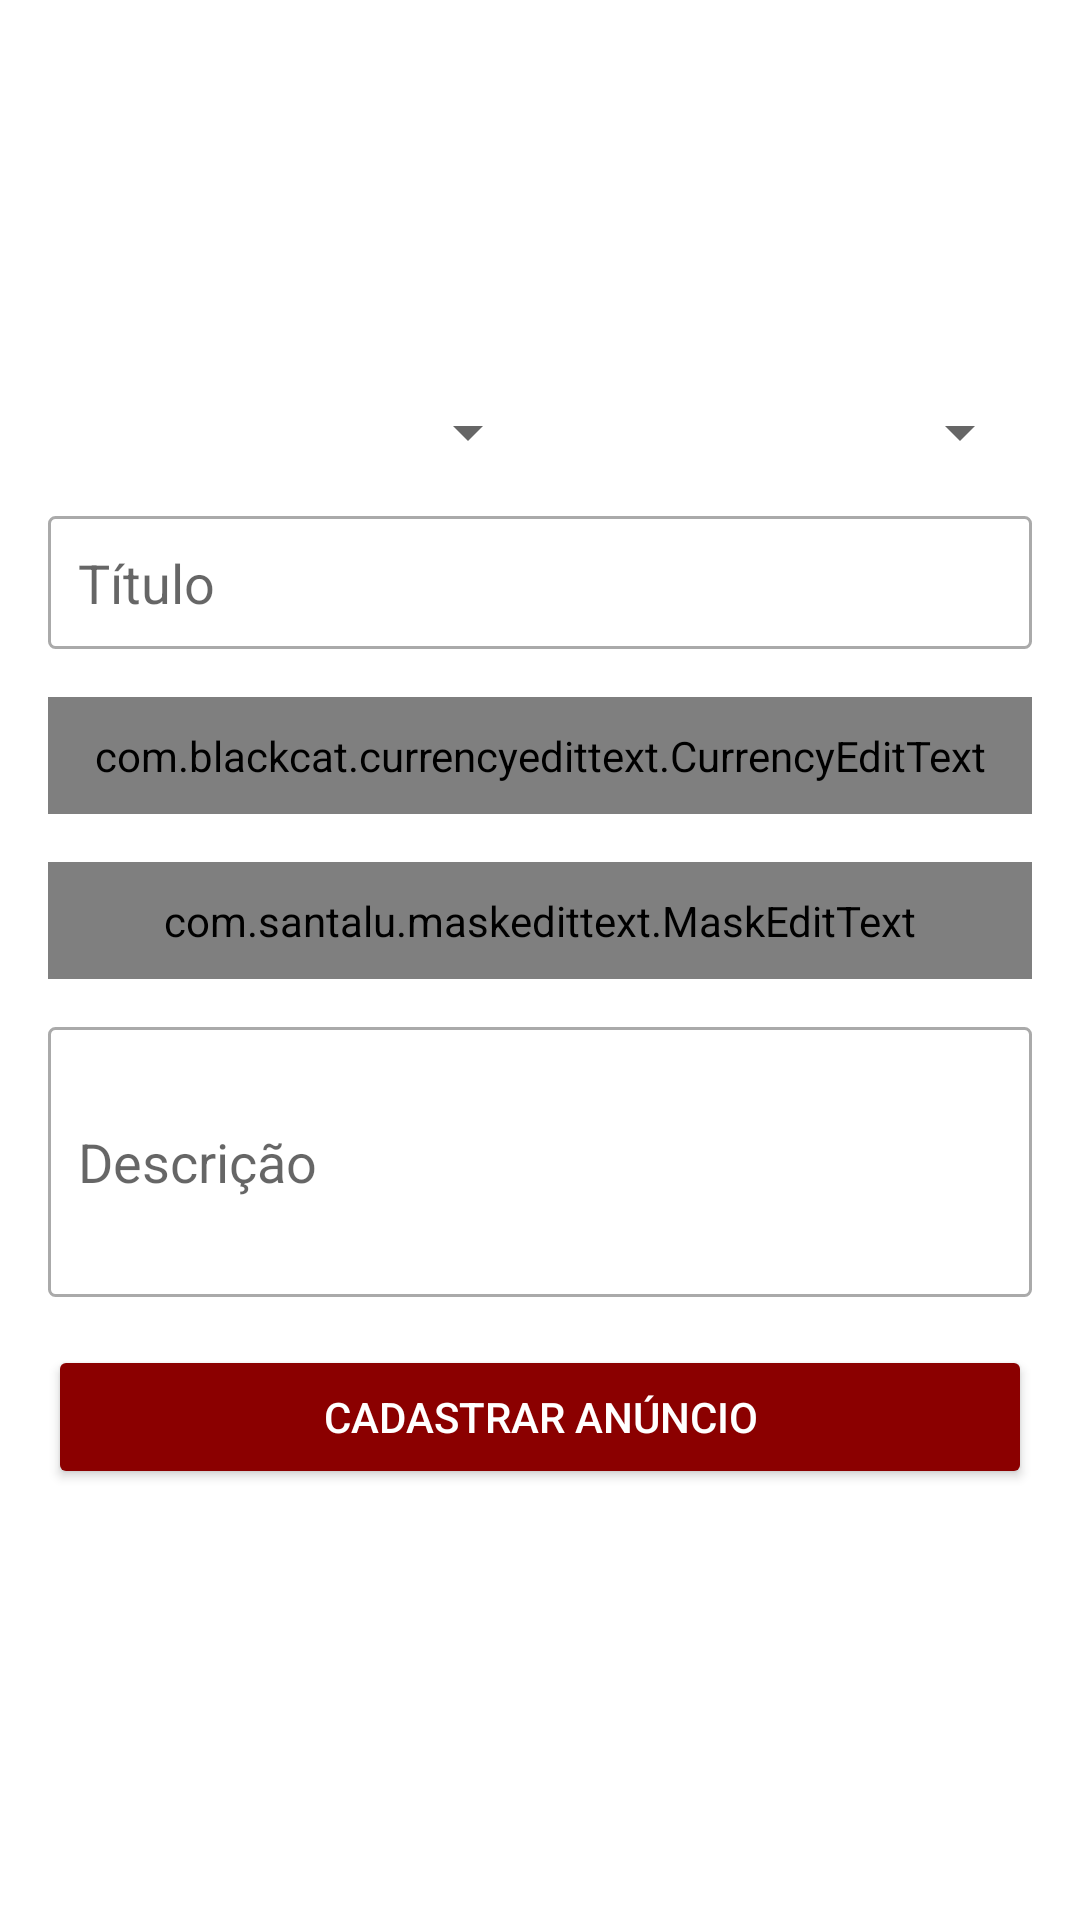

Produce the Android XML layout that renders to this screen, including the resource entries it uses.
<!-- AndroidManifest.xml: application theme AppTheme -->
<!-- res/layout/activity_cadastrar_anuncio.xml -->
<?xml version="1.0" encoding="utf-8"?>

<LinearLayout xmlns:android="http://schemas.android.com/apk/res/android"
    xmlns:app="http://schemas.android.com/apk/res-auto"
    xmlns:tools="http://schemas.android.com/tools"
    android:layout_width="match_parent"
    android:layout_height="match_parent"
    android:orientation="vertical"
    android:padding="16dp"
    tools:context=".activity.CadastrarAnuncioActivity">

    <LinearLayout
        android:layout_width="match_parent"
        android:layout_height="100dp"
        android:layout_marginBottom="16dp"
        android:orientation="horizontal">

        <ImageView
            android:id="@+id/imageCadastro1"
            android:layout_width="0dp"
            android:layout_height="wrap_content"
            android:layout_weight="1"
            app:srcCompat="@drawable/padrao" />

        <ImageView
            android:id="@+id/imageCadastro2"
            android:layout_width="0dp"
            android:layout_height="wrap_content"
            android:layout_weight="1"
            app:srcCompat="@drawable/padrao" />

        <ImageView
            android:id="@+id/imageCadastro3"
            android:layout_width="0dp"
            android:layout_height="wrap_content"
            android:layout_weight="1"
            app:srcCompat="@drawable/padrao" />
    </LinearLayout>

    <LinearLayout
        android:layout_width="match_parent"
        android:layout_height="wrap_content"
        android:orientation="horizontal">

    </LinearLayout>

    <LinearLayout
        android:layout_width="match_parent"
        android:layout_height="wrap_content"
        android:orientation="horizontal">

        <Spinner
            android:id="@+id/spinnerEstado"
            android:layout_width="wrap_content"
            android:layout_height="wrap_content"
            android:layout_weight="1" />

        <Spinner
            android:id="@+id/spinnerCategoria"
            android:layout_width="wrap_content"
            android:layout_height="wrap_content"
            android:layout_weight="1" />
    </LinearLayout>

    <EditText
        android:id="@+id/editTitulo"
        android:layout_width="match_parent"
        android:layout_height="wrap_content"
        android:layout_marginTop="16dp"
        android:layout_marginBottom="16dp"
        android:background="@drawable/bg_edit_text"
        android:ems="10"
        android:hint="Título"
        android:inputType="textPersonName"
        android:padding="10dp" />


    <com.blackcat.currencyedittext.CurrencyEditText
        android:id="@+id/editValor"
        android:layout_width="match_parent"
        android:layout_height="wrap_content"
        android:layout_marginBottom="16dp"
        android:background="@drawable/bg_edit_text"
        android:ems="10"
        android:hint="Valor"
        android:inputType="textPersonName"
        android:padding="10dp" />

    <com.santalu.maskedittext.MaskEditText
        android:id="@+id/editTelefone"
        android:layout_width="match_parent"
        android:layout_height="wrap_content"
        android:layout_marginBottom="16dp"
        android:background="@drawable/bg_edit_text"
        android:hint="Telefone"
        android:inputType="phone"
        android:padding="10dp"
        app:met_mask="(##) #####-####" />

    <EditText
        android:id="@+id/editDescricao"
        android:layout_width="match_parent"
        android:layout_height="90dp"
        android:layout_marginBottom="16dp"
        android:background="@drawable/bg_edit_text"
        android:ems="10"
        android:hint="Descrição"
        android:inputType="textPersonName"
        android:padding="10dp" />

    <Button
        android:id="@+id/button"
        android:layout_width="match_parent"
        android:layout_height="wrap_content"
        android:onClick="validarDadosAnuncio"
        android:text="Cadastrar Anúncio"
        android:theme="@style/botaoPadrao" />


</LinearLayout>
<!-- resources referenced by this layout -->
<resources>
  <!-- drawable bg_edit_text (drawable) -->
  <?xml version="1.0" encoding="utf-8"?>
  
  <shape xmlns:android="http://schemas.android.com/apk/res/android"
      android:shape="rectangle">
  
      <solid android:color="#ffffff" />
      <stroke android:width="1dp"
          android:color="@android:color/darker_gray"/>
      <corners android:radius="2dp"/>
  
  </shape>
  <style name="botaoPadrao" parent="Theme.AppCompat.Light">
  
          <item name="colorControlHighlight">#ff0000</item>
          <item name="colorButtonNormal">#8B0000</item>
          <item name="android:textColor">@android:color/white</item>
  
      </style>
  <style name="AppTheme" parent="Theme.AppCompat.Light.DarkActionBar">
          
          <item name="colorPrimary">@color/colorPrimary</item>
          <item name="colorPrimaryDark">@color/colorPrimaryDark</item>
          <item name="colorAccent">@color/colorAccent</item>
          <item name="android:textColorPrimary">@color/text_color_primary</item>
          <item name="android:textColorPrimaryInverse">@color/primary_text_material_dark</item>
          <item name="android:colorBackground">@color/background_material_light</item>
      </style>
  <color name="colorPrimary">#271ed7</color>
  <color name="colorPrimaryDark">#0c268d</color>
  <color name="colorAccent">#ff0000</color>
  <color name="text_color_primary">#dd000000</color>
  <color name="primary_text_material_dark">#ffffff</color>
  <color name="background_material_light">#ffffff</color>
</resources>
